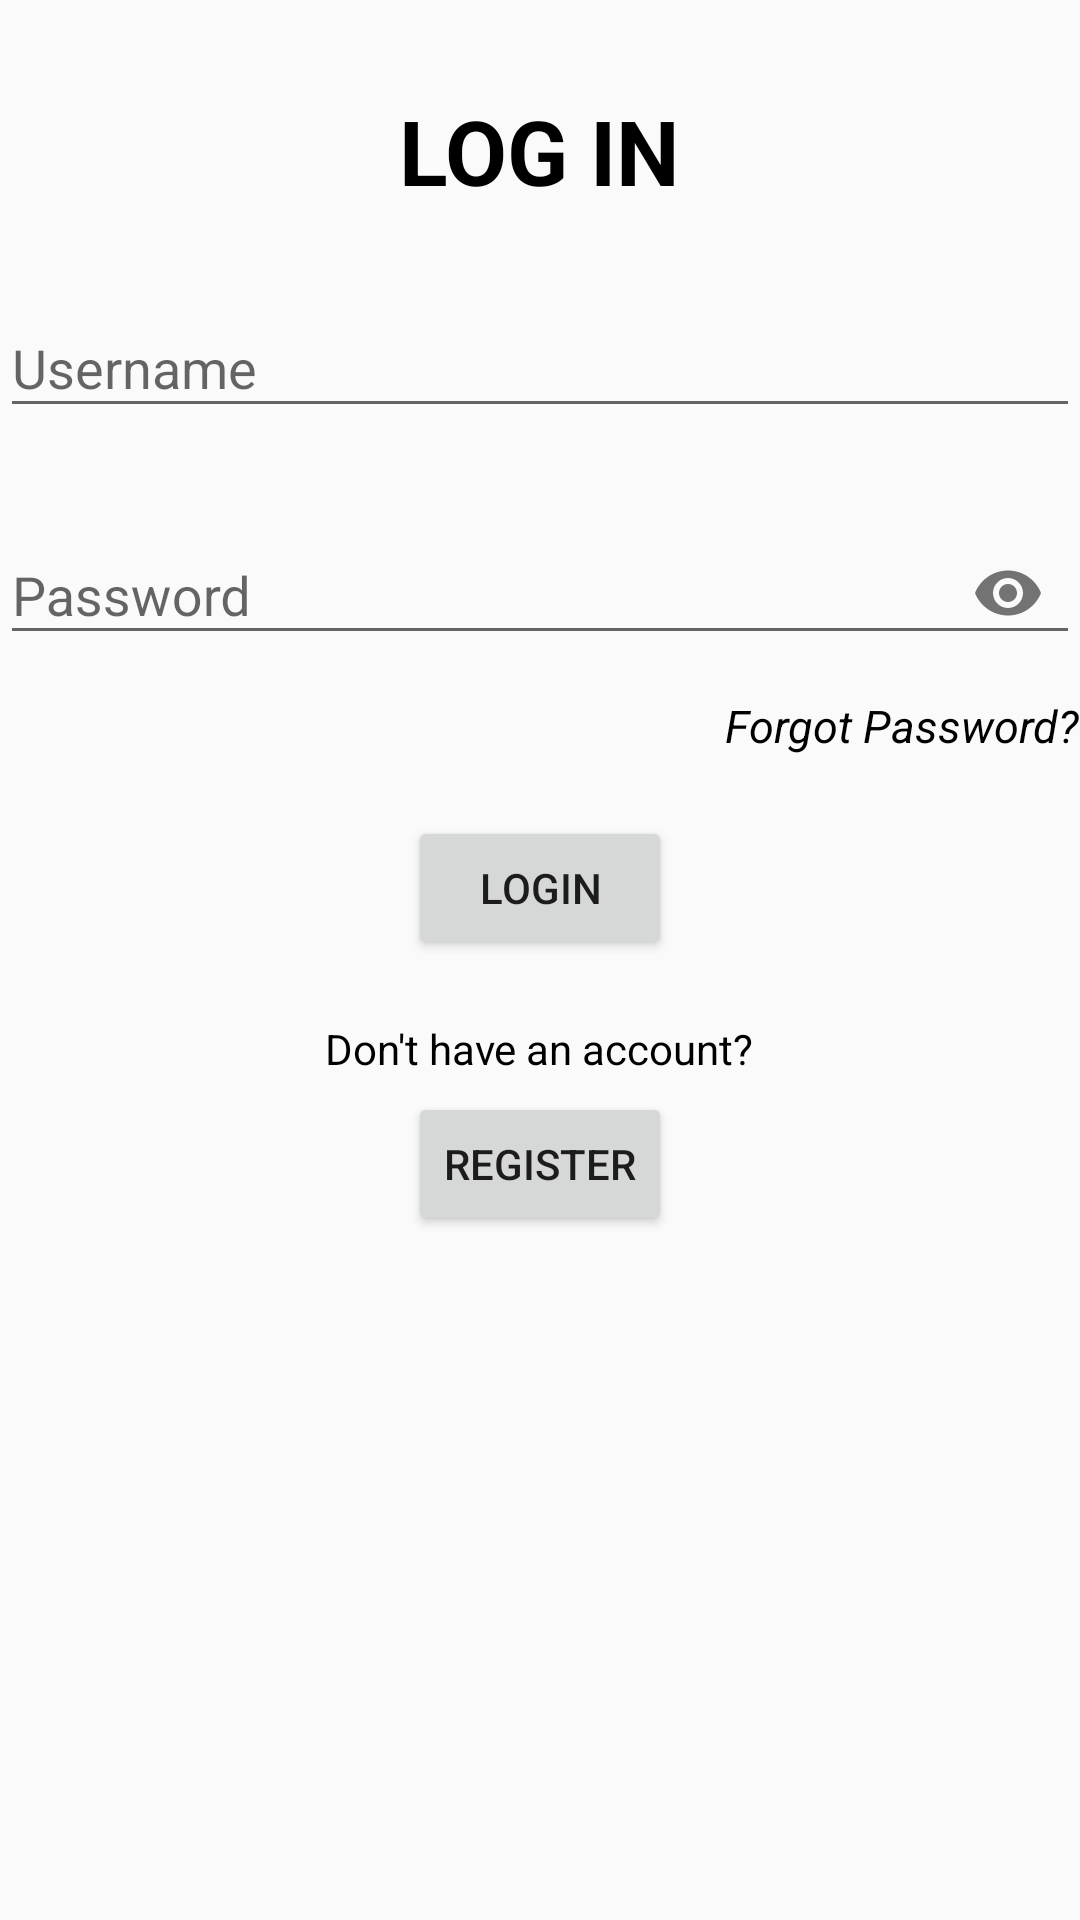

The Android layout XML behind this screen, and the referenced resources:
<!-- AndroidManifest.xml: application theme AppTheme -->
<!-- res/layout/activity_login.xml -->
<?xml version="1.0" encoding="utf-8"?>

<LinearLayout xmlns:android="http://schemas.android.com/apk/res/android"
    xmlns:app="http://schemas.android.com/apk/res-auto"
    xmlns:tools="http://schemas.android.com/tools"
    android:layout_width="match_parent"
    android:layout_height="match_parent"
    android:orientation="vertical"
    tools:context="com.example.precisa.goldcinema.LoginActivity">

    <ScrollView
        android:id="@+id/sv"
        android:layout_width="match_parent"
        android:layout_height="match_parent">
        <LinearLayout
            android:id="@+id/ll"
            android:layout_width="match_parent"
            android:layout_height="wrap_content"
            android:orientation="vertical">
        <TextView
            android:id="@+id/tv_login"
            android:layout_width="wrap_content"
            android:layout_height="wrap_content"
            android:text="@string/log_in"
            android:layout_gravity="center_horizontal"
            android:layout_marginTop="30dp"
            android:textSize="30dp"
            android:textStyle="bold"
            android:textColor="#000000"
            />
        <android.support.design.widget.TextInputLayout
            android:layout_height="wrap_content"
            android:layout_width="match_parent"
            android:layout_marginTop="20dp">
            <EditText
                android:id="@+id/et_un"
                android:layout_width="match_parent"
                android:layout_height="wrap_content"
                android:hint="@string/username"
                android:inputType="text"
                android:maxLines="1"
                android:maxLength="12"
                android:singleLine="true" />
        </android.support.design.widget.TextInputLayout>
        <android.support.design.widget.TextInputLayout
            android:layout_width="match_parent"
            android:layout_height="wrap_content"
            android:layout_marginTop="20dp"
            app:passwordToggleEnabled="true">
            <EditText
                android:id="@+id/et_pwd"
                android:layout_width="match_parent"
                android:layout_height="wrap_content"
                android:hint="@string/password"
                android:inputType="textPassword"
                android:maxLines="1"
                android:maxLength="12"
                android:singleLine="true" />
        </android.support.design.widget.TextInputLayout>
            <TextView
                android:id="@+id/tv_fp"
                android:layout_width="wrap_content"
                android:layout_height="wrap_content"
                android:text="@string/forgot_password"
                android:layout_gravity="right"
                android:layout_marginTop="10dp"
                android:textColor="#000000"
                android:textStyle="italic"
                android:clickable="true"
                android:textSize="15dp"
                android:focusable="true"/>
        <Button
            android:id="@+id/btn_login"
            android:layout_width="wrap_content"
            android:layout_height="wrap_content"
            android:text="@string/login"
            android:layout_gravity="center_horizontal"
            android:layout_marginTop="20dp"/>
            <TextView
                android:layout_width="wrap_content"
                android:layout_height="wrap_content"
                android:text="@string/don_t_have_an_account"
                android:layout_marginTop="20dp"
                android:layout_gravity="center_horizontal"
                android:textColor="#000000" />
            <Button
                android:id="@+id/btn_reg"
                android:layout_width="wrap_content"
                android:layout_height="wrap_content"
                android:text="@string/register"
                android:layout_gravity="center_horizontal"
                android:layout_marginTop="05dp" />
        </LinearLayout>
    </ScrollView>
</LinearLayout>
<!-- resources referenced by this layout -->
<resources>
  <string name="don_t_have_an_account">Don\'t have an account?</string>
  <string name="forgot_password">Forgot Password?</string>
  <string name="log_in">LOG IN</string>
  <string name="login">Login</string>
  <string name="password">Password</string>
  <string name="register">Register</string>
  <string name="username">Username</string>
  <style name="AppTheme" parent="Theme.AppCompat.Light.DarkActionBar">
          
          <item name="colorPrimary">@color/colorPrimary</item>
          <item name="colorPrimaryDark">@color/colorPrimaryDark</item>
          <item name="colorAccent">@color/colorAccent</item>
      </style>
  <!-- not gathered from this repository: default colours our renderer supplied (Android Studio template values) -->
  <color name="colorPrimary">#FF6200EE</color>
  <color name="colorPrimaryDark">#FF3700B3</color>
  <color name="colorAccent">#FF03DAC5</color>
</resources>
